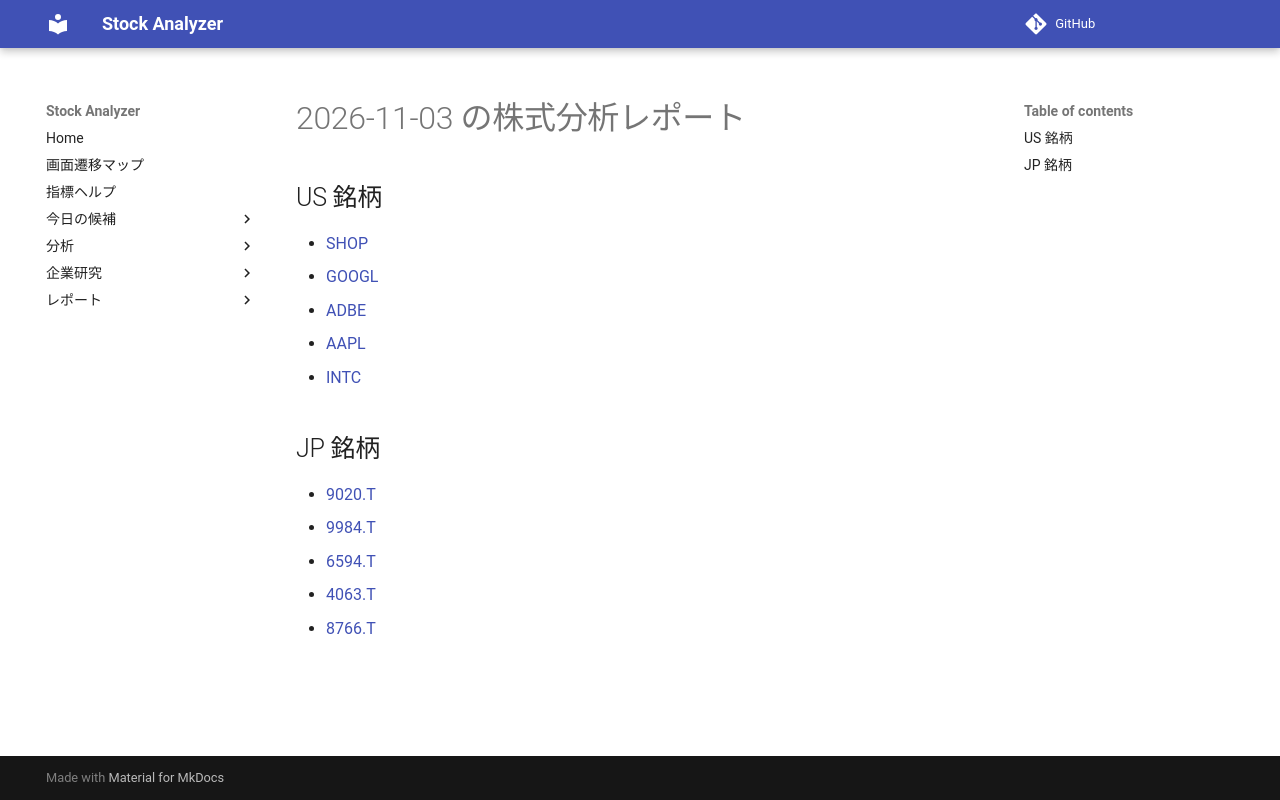

repository: Yumi-note/Making-APP · page: reports/2026-11-03/211726/index.html · generator: mkdocs

# 2026-11-03 の株式分析レポート

## US 銘柄

- [SHOP](SHOP.md)
- [GOOGL](GOOGL.md)
- [ADBE](ADBE.md)
- [AAPL](AAPL.md)
- [INTC](INTC.md)

## JP 銘柄

- [9020.T](9020_T.md)
- [9984.T](9984_T.md)
- [6594.T](6594_T.md)
- [4063.T](4063_T.md)
- [8766.T](8766_T.md)
